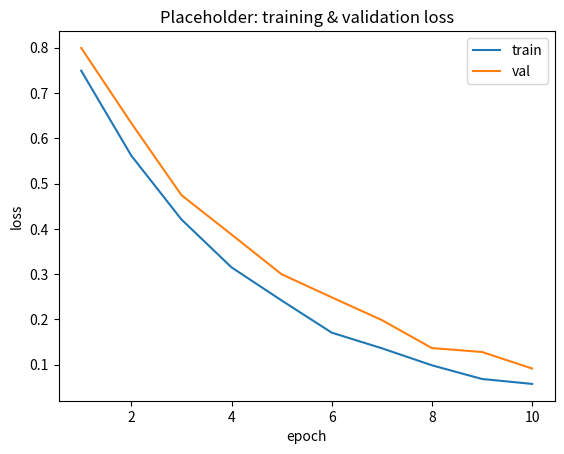
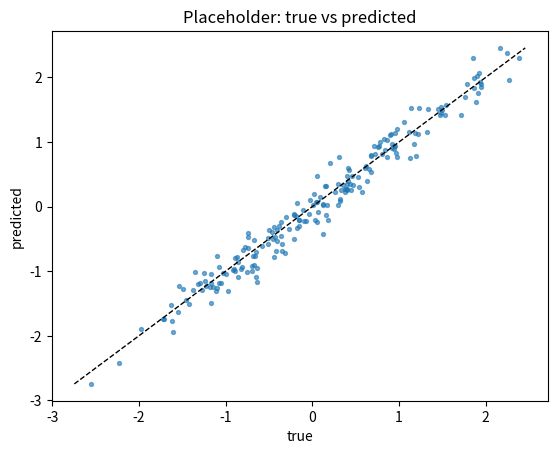

Generate these figures, in order, with matplotlib:
"""Generate illustrative placeholder figures for CA25 outputs/pictures.

Run:
    python scripts/make_placeholder_figures.py --out outputs/example_run/pictures

This script only uses matplotlib and numpy and creates example loss and prediction plots.
"""
from __future__ import annotations

import argparse
from pathlib import Path
import numpy as np
import matplotlib.pyplot as plt


def make_loss_plot(path: Path):
    epochs = np.arange(1, 11)
    train = np.exp(-0.3 * epochs) + 0.02 * np.random.rand(len(epochs))
    val = np.exp(-0.25 * epochs) + 0.03 * np.random.rand(len(epochs))
    plt.figure()
    plt.plot(epochs, train, label="train")
    plt.plot(epochs, val, label="val")
    plt.xlabel("epoch")
    plt.ylabel("loss")
    plt.legend()
    plt.title("Placeholder: training & validation loss")
    path.mkdir(parents=True, exist_ok=True)
    plt.savefig(path / "loss.png", dpi=150)
    plt.close()


def make_predictions_plot(path: Path):
    rng = np.random.RandomState(0)
    true = rng.randn(200)
    pred = true + 0.2 * rng.randn(200)
    plt.figure()
    plt.scatter(true, pred, alpha=0.6, s=8)
    mn = min(true.min(), pred.min())
    mx = max(true.max(), pred.max())
    plt.plot([mn, mx], [mn, mx], c="k", lw=1, ls="--")
    plt.xlabel("true")
    plt.ylabel("predicted")
    plt.title("Placeholder: true vs predicted")
    plt.savefig(path / "predictions.png", dpi=150)
    plt.close()


if __name__ == "__main__":
    p = argparse.ArgumentParser()
    p.add_argument("--out", type=str, default="outputs/example_run/pictures")
    args = p.parse_args()
    out = Path(args.out)
    make_loss_plot(out)
    make_predictions_plot(out)
    print(f"Wrote placeholder figures to {out}")
